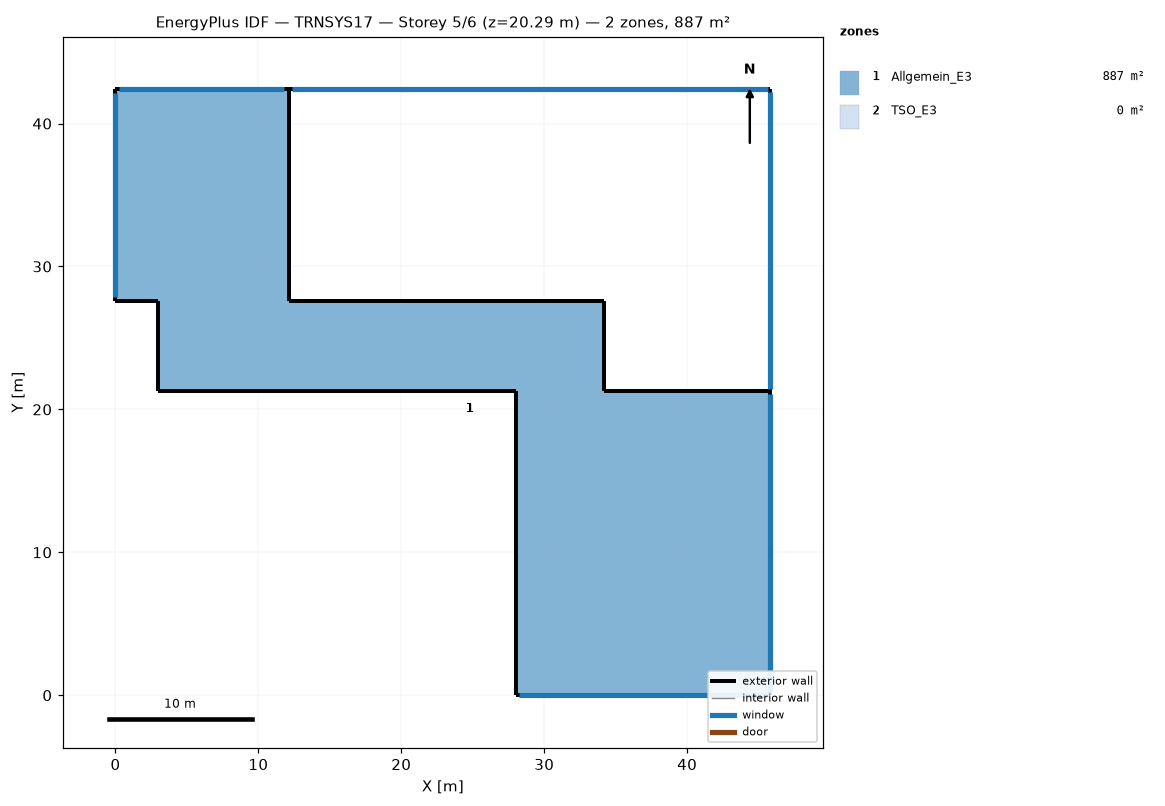
=== STOREY PLAN SPEC (per zone: floor XY polygon, exterior-wall plan segments, windows/doors) ===
zone 1: Allgemein_E3  (887.1 m²)
  floor: (34.17, 27.57) (34.17, 21.27) (45.82, 21.27) (45.82, 0.00) (28.00, 0.00) (28.00, 21.27) (2.98, 21.27) (2.98, 27.57) (0.00, 27.57) (0.00, 42.42) (12.17, 42.42) (12.17, 27.57)
  floor: (12.17, 27.57) (12.17, 27.57) (12.17, 42.42) (12.17, 42.42)
  floor: (34.17, 27.57) (34.17, 27.57) (12.17, 27.57) (12.17, 27.57)
  exterior wall: (0.00, 27.57) – (2.98, 27.57)  [3.0 m]
  exterior wall: (34.17, 21.27) – (34.17, 27.57)  [6.3 m]
  exterior wall: (2.98, 27.57) – (2.98, 21.27)  [6.3 m]
  exterior wall: (2.98, 21.27) – (28.00, 21.27)  [25.0 m]
  exterior wall: (45.82, 21.27) – (34.17, 21.27)  [11.6 m]
  exterior wall: (28.00, 21.27) – (28.00, 0.00)  [21.3 m]
  exterior wall: (45.82, 0.00) – (45.82, 21.27)  [21.3 m]
    window: (45.82, 0.30) – (45.82, 21.05)  [63.7 m²]
  exterior wall: (28.00, 0.00) – (45.82, 0.00)  [17.8 m]
    window: (28.23, 0.00) – (45.63, 0.00)  [54.8 m²]
  exterior wall: (12.17, 42.42) – (0.00, 42.42)  [12.2 m]
    window: (11.82, 42.42) – (0.24, 42.42)  [35.8 m²]
  exterior wall: (0.00, 42.42) – (0.00, 27.57)  [14.9 m]
    window: (0.00, 42.13) – (0.00, 27.89)  [44.7 m²]
zone 2: TSO_E3  (0.0 m²)
  exterior wall: (34.17, 21.27) – (45.82, 21.27)  [11.6 m]
  exterior wall: (12.17, 27.57) – (34.17, 27.57)  [22.0 m]
  exterior wall: (12.17, 42.42) – (12.17, 27.57)  [14.9 m]
  exterior wall: (34.17, 27.57) – (34.17, 21.27)  [6.3 m]
  exterior wall: (45.82, 21.27) – (45.82, 42.42)  [21.2 m]
    window: (45.82, 21.45) – (45.82, 42.24)  [64.2 m²]
  exterior wall: (45.82, 42.42) – (12.17, 42.42)  [33.6 m]
    window: (45.66, 42.42) – (12.32, 42.42)  [101.7 m²]

=== DERIVED (storey summary) ===
Building: TRNSYS17
Storey: 5 of 6  (floor level z = 20.29 m)
Storey gross floor area: 887.1 m²
Zones on this storey: 2
  - Allgemein_E3: floor 887.1 m²; exterior wall 139.6 m (495.7 m²); 4 window(s) 199.0 m²; WWR 40.1%
  - TSO_E3: floor 0.0 m²; exterior wall 109.6 m (389.1 m²); 2 window(s) 165.9 m²; WWR 42.6%
Zone adjacency: (none detected)